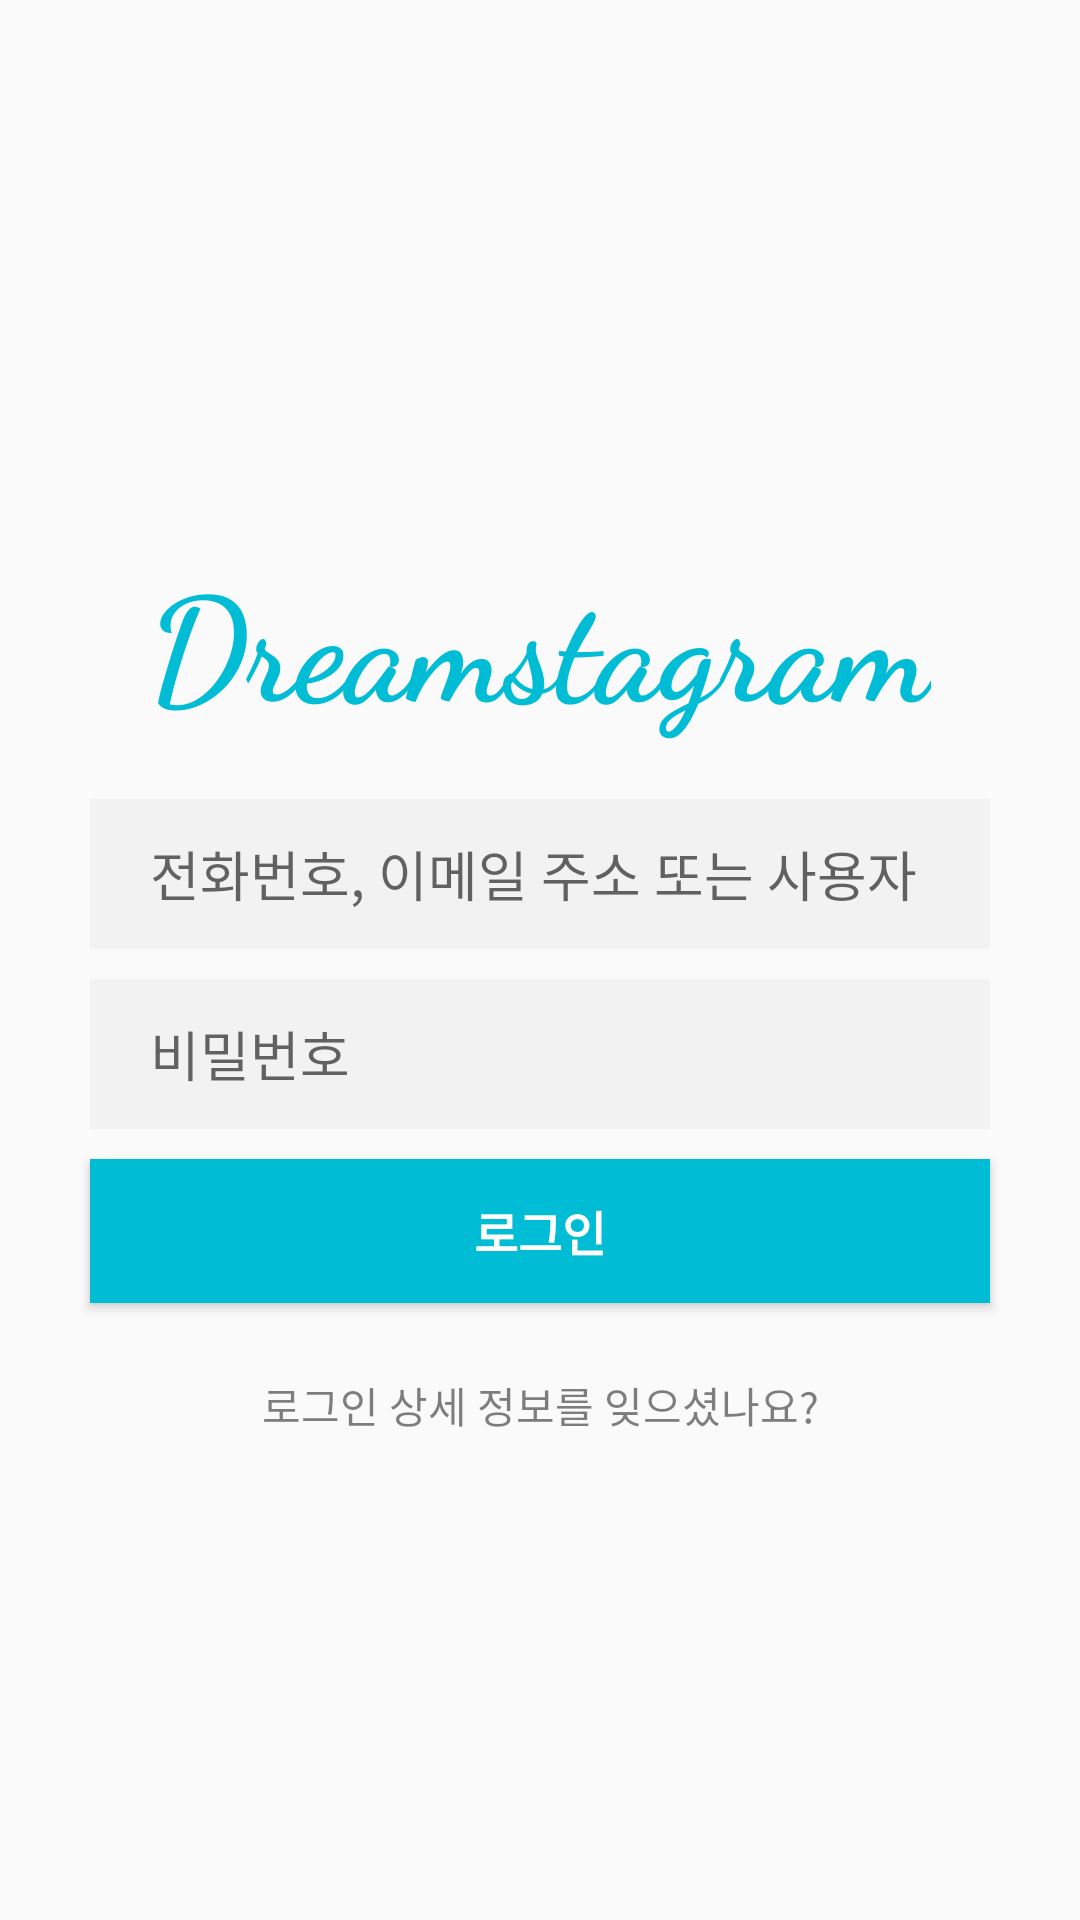

Reconstruct the res/layout file that produces this screen, plus the resources it refers to.
<!-- AndroidManifest.xml: application theme Theme.AppCompat.Light.NoActionBar -->
<!-- res/layout/activity_login.xml -->
<?xml version="1.0" encoding="utf-8"?>
<LinearLayout xmlns:android="http://schemas.android.com/apk/res/android"
    xmlns:app="http://schemas.android.com/apk/res-auto"
    xmlns:tools="http://schemas.android.com/tools"
    android:layout_width="match_parent"
    android:layout_height="match_parent"
    android:gravity="center_horizontal"
    android:orientation="vertical"
    tools:context=".MainActivity">

    <TextView
        android:layout_width="wrap_content"
        android:layout_height="wrap_content"
        android:layout_gravity="center_horizontal"
        android:layout_marginTop="180dp"
        android:layout_marginBottom="20dp"
        android:fontFamily="cursive"
        android:text="Dreamstagram"
        android:textColor="#00BCD4"
        android:textSize="48sp"
        android:textStyle="bold" />

    <EditText
        android:id="@+id/etId"
        style="@style/Widget.AppCompat.EditText"
        android:layout_width="match_parent"
        android:layout_height="50dp"
        android:layout_marginLeft="30dp"
        android:layout_marginRight="30dp"
        android:background="#08000000"
        android:ems="10"
        android:hint="전화번호, 이메일 주소 또는 사용자 이름"
        android:inputType="textPersonName"
        android:paddingLeft="20dp"
        android:paddingRight="20dp" />

    <EditText
        android:id="@+id/etPassword"
        style="@style/Widget.AppCompat.EditText"
        android:layout_width="match_parent"
        android:layout_height="50dp"
        android:layout_marginLeft="30dp"
        android:layout_marginTop="10dp"
        android:layout_marginRight="30dp"
        android:background="#08000000"
        android:ems="10"
        android:hint="비밀번호"
        android:inputType="textPersonName"
        android:paddingLeft="20dp"
        android:paddingRight="20dp"
        android:textAppearance="@style/TextAppearance.AppCompat.Body1"
        android:textSize="18sp" />

    <Button
        android:id="@+id/btnLogin"
        android:layout_width="match_parent"
        android:layout_height="wrap_content"
        android:layout_marginLeft="30dp"
        android:layout_marginTop="10dp"
        android:layout_marginRight="30dp"
        android:background="#00BCD4"
        android:text="로그인"
        android:textColor="#FFFFFF"
        android:textSize="16sp"
        android:textStyle="bold" />

    <Button
        android:id="@+id/btnFindAccount"
        style="@style/Widget.AppCompat.Button.Borderless"
        android:layout_width="match_parent"
        android:layout_height="wrap_content"
        android:layout_marginLeft="30dp"
        android:layout_marginTop="10dp"
        android:layout_marginRight="30dp"
        android:background="#00FFFFFF"
        android:text="로그인 상세 정보를 잊으셨나요?"
        android:textColor="#80000000" />

    <Button
        android:id="@+id/btnJoin"
        style="@style/Widget.AppCompat.Button.Borderless"
        android:layout_width="match_parent"
        android:layout_height="wrap_content"
        android:layout_marginLeft="30dp"
        android:layout_marginTop="170dp"
        android:layout_marginRight="30dp"
        android:text="계정이 없으신가요?"
        android:textColor="#80000000" />

</LinearLayout>
<!-- resources referenced by this layout -->
<resources>

</resources>
